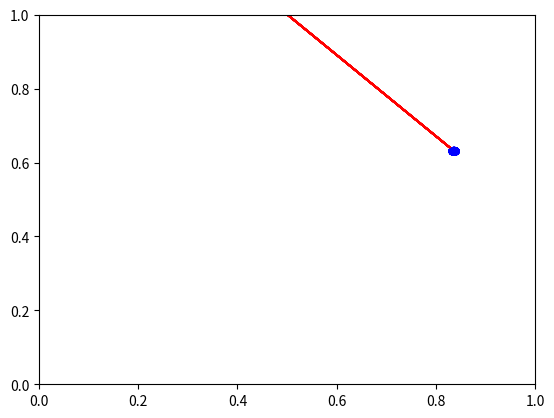
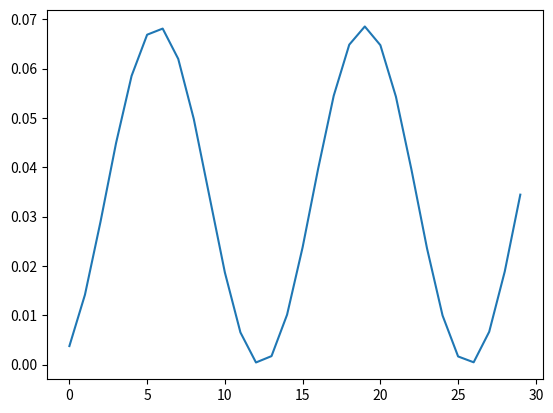

Write the Python code that produced these figures, in order.
import numpy as np
import matplotlib.pyplot as plt
from matplotlib.patches import Circle, Rectangle
import sys
def update_progress(progress):
    barLength = 25 # Modify this to change the length of the progress bar
    status = ""
    if isinstance(progress, int):
        progress = float(progress)
    if not isinstance(progress, float):
        progress = 0
        status = "error: progress var must be float\r\n"
    if progress < 0:
        progress = 0
        status = "Halt...\r\n"
    if progress >= 1:
        progress = 1
        status = "Done...\r\n"
    block = int(round(barLength*progress))
    text = "\r{:2.0f}% |{}| {}".format(progress*100,'\u2588'*block + " "*(barLength-block),status)
    sys.stdout.write(text)
    sys.stdout.flush()
plt.figure("Simple Harmonic oscillator simulation")
resting_point=(0.5,1-0.5)
origin=(0.5,1)
L=0.5
theta_0=np.pi/3
theta=theta_0
M=1
g=1
mass_point=[origin[0]+L*np.sin(theta),origin[1]-L*np.cos(theta)]
r=Rectangle(origin,width=0.001,height=-L,angle=theta*57.2958,color="red")
# s=[origin,point]
m=Circle(mass_point,0.01,color="blue")
# plt.gca().set_aspect("equal")
def plot_objects():
    plt.xlim([0,1])
    plt.ylim([0,1])
    plt.gca().add_patch(r)
    plt.gca().add_patch(m)
t=0
time=10
velosity=[]
position=[]
while t<time:
    t+=1/3
    theta=theta_0*np.cos(np.sqrt(L/g)*t)
    dtheta=-theta_0*np.sqrt(L/g)*np.sin(np.sqrt(L/g)*t)
    mass_point=[origin[0]+L*np.sin(theta),origin[1]-L*np.cos(theta)]
    m.center=mass_point
    r.set_angle(theta*57.2958)
    plot_objects()
    velosity.append(L*dtheta)
    position.append(origin[1]-m.center[1])
    plt.pause(0.001)
    update_progress(t/time)

plt.show()
plt.figure()
plt.plot(0.5*M*np.array(velosity)**2)
# plt.plot(M*g*np.array(position))
# plt.plot(0.5*M*np.array(velosity)**2+M*g*np.array(position),"k--")
plt.show()